pico-8 play session: no input (idle), after a click and taps of 🅾, ❎, 🅾+❎, 🅾 in the second before t = 0

[t = 1 s] idle ~1s (no d-pad/buttons)
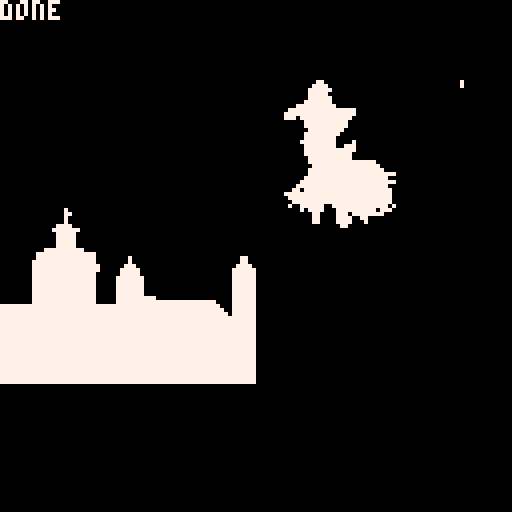

pico-8 cartridge
version 41
__lua__

--[[
By Jaden Speth
]]--
-- compressed image input
input = "[0>2639:2>34:1>90:4>33:1>89:6>122:5>123:6>121:7>119:10>116:17>110:18>110:3>1:13>116:11>117:11>118:9>118:9>119:8>119:9>4:1>115:8>2:3>115:13>115:12>117:11>117:17>112:17>110:19>109:22>105:21>106:24>103:23>104:2>1:22>101:27>102:26>103:25>102:1>2:6>2:14>1:1>45:1>58:1>1:4>3:10>1:3>46:2>60:2>4:3>1:8>48:1>61:2>4:4>2:2>52:1>61:2>4:4>3:1>50:4>67:2>54:7>122:5>123:5>123:5>123:5>120:10>116:15>113:15>8:1>27:2>74:16>8:1>27:2>74:17>6:3>25:4>73:17>5:5>23:6>72:16>6:5>23:6>72:16>5:7>22:6>72:16>5:7>22:6>72:16>5:7>22:6>72:16>5:7>22:6>72:16>5:7>22:6>72:16>5:10>19:6>72:16>5:25>4:6>64:55>3:6>64:56>2:6>64:57>1:6>64:64>64:64>64:64>64:64>64:64>64:64>64:64>64:64>64:64>64:64>64:64>64:64>64:64>64:64>64:64>64:64>64:64]"

-- vars to update later
b_x,b_y,b_c = 0,0,7


function _init()
    -- var setup
    index = 1
    -- extract the bg color, set screen accordingly
    -- dont need the first char, discard
    input = sub(input, 2)
    -- now we can get the bg bit
    bg = input[1]
    -- now throw away the bit
    input = sub(input, 2)
    -- fix bg color
    if bg == 1 then
        -- change to white
        bg = 7
    end

    --
    -- decompression and drawing
    --

    -- set "brush" positions and color
    b_x = 0
    b_y = 0


    -- brush color is inverse of bg color
    if bg ~= 0 then
        -- black, so pick white
        b_c = 7
    else
        -- white, so pick black
        b_c = 0
    end
end

-- drawing and skipping function

function draw_skip(skip,draw_num)
    -- skip is a bool
    -- draw_num is... a num
    if skip then
        -- calculate new brush position
        -- convert to a total offset
        total = (b_x + (b_y * 128))
        -- add skip amount
        total += draw_num
        -- convert back into x/y
        b_x = total % 128 -- remainder fun
        b_y = flr(total/128)
        -- done!
        return
    else
        -- drawing pixels! oh fun!
        while draw_num > 0 do
            -- check cursor alignment
            if b_x > 127 then
                -- snap back and inc
                b_x = 0
                b_y += 1
            end
            -- draw a pixel at cursor pos
            pset(b_x, b_y, b_c)
            -- move the brush
            b_x += 1
            -- decrement draw_num
            draw_num += -1
        end
        -- all pixels are drawn!
    end
    -- skips or draws done!
end


-- parse and draw!
function decompress_n_draw()
    -- clear the screen
    cls(bg)
    -- # is the length operator
    while #input > 0 do
        if input[1] == "]" then
            -- dont care about closing bracket!
            input = sub(input, 2)
            goto cont
        end
        if (input[1] == ">" or input[1] == ":") then
            -- time to count pixels!
            -- lets find out how many.
            iter = 2
            while true do
                if input[iter] ~= ">" and input[iter] ~= ":" and input[iter] ~= "]" then
                    -- its a number! add to iter
                    iter += 1
                else
                    -- NAN! break!
                    break
                end
            end
            -- now we know how long the number is, extract it.
            number = tonum(sub(input,2,iter-1))
            -- do we need to draw or skip?
            if input[1] == ">" then
                --skip!
                draw_skip(true, number)
            else
                -- now draw it!
                draw_skip(false, number)
            end
            -- done! now we need to remove the operator and number
            input = sub(input, iter)
            -- done!
            goto cont
        end
        ::cont::
    end
    -- full thing should be drawn now!
end
function _update()
    decompress_n_draw()
    stop("done")
end
